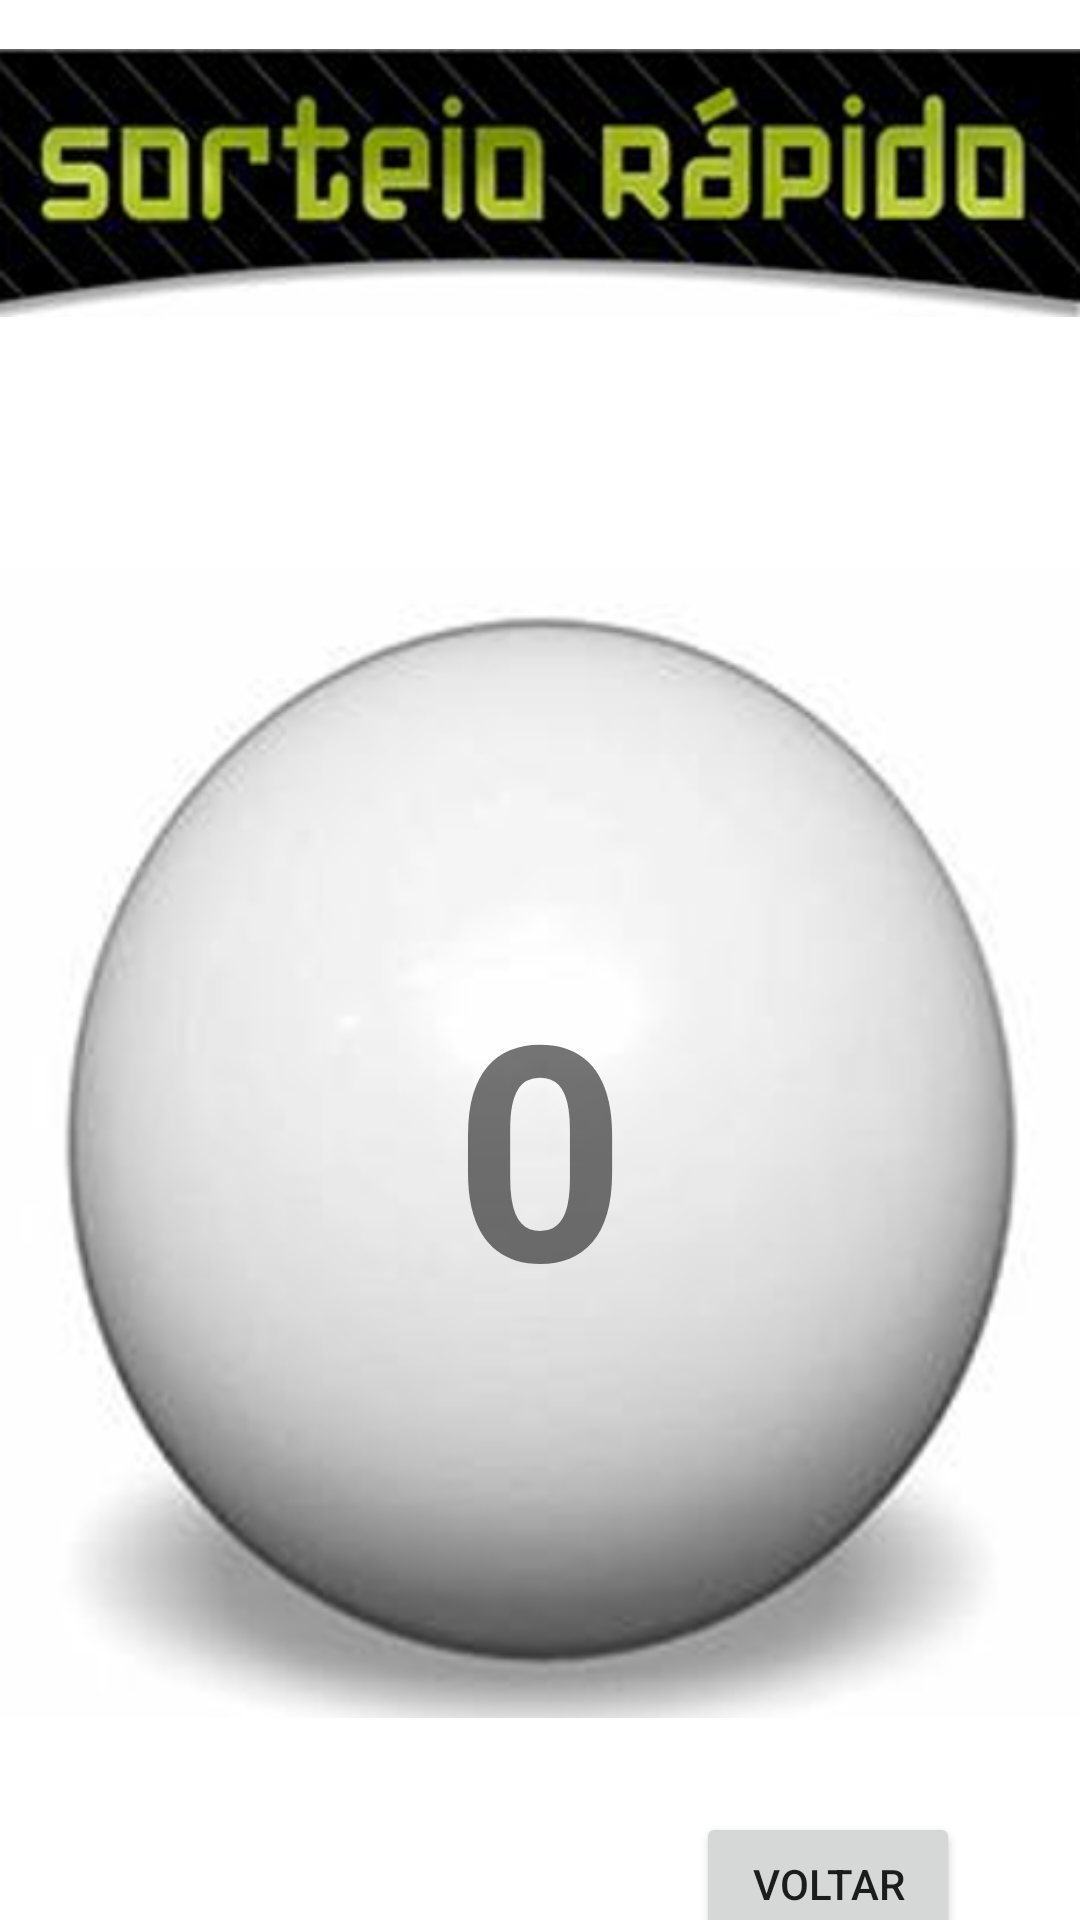

This screen was rendered from an Android layout file. Write that file and the resources it references.
<!-- AndroidManifest.xml: application theme Theme.SorteioRapido -->
<!-- res/layout/activity_resultado.xml -->
<?xml version="1.0" encoding="utf-8"?>
<androidx.constraintlayout.widget.ConstraintLayout xmlns:android="http://schemas.android.com/apk/res/android"
    xmlns:app="http://schemas.android.com/apk/res-auto"
    xmlns:tools="http://schemas.android.com/tools"
    android:layout_width="match_parent"
    android:layout_height="match_parent"
    tools:context=".ResultadoActivity">

    <ImageView
        android:id="@+id/imageView2"
        android:layout_width="0dp"
        android:layout_height="wrap_content"
        app:layout_constraintEnd_toEndOf="parent"
        app:layout_constraintStart_toStartOf="parent"
        app:layout_constraintTop_toTopOf="parent"
        app:srcCompat="@drawable/logo" />

    <ImageView
        android:id="@+id/imageView3"
        android:layout_width="wrap_content"
        android:layout_height="wrap_content"
        app:layout_constraintBottom_toBottomOf="parent"
        app:layout_constraintEnd_toEndOf="parent"
        app:layout_constraintStart_toStartOf="parent"
        app:layout_constraintTop_toBottomOf="@+id/imageView2"
        app:srcCompat="@drawable/bola" />

    <TextView
        android:id="@+id/textoResultado"
        android:layout_width="wrap_content"
        android:layout_height="wrap_content"
        android:text="0"
        android:textSize="100sp"
        android:textStyle="bold"
        app:layout_constraintBottom_toBottomOf="@+id/imageView3"
        app:layout_constraintEnd_toEndOf="@+id/imageView3"
        app:layout_constraintStart_toStartOf="parent"
        app:layout_constraintTop_toTopOf="@+id/imageView3" />

    <Button
        android:id="@+id/btVoltar"
        android:layout_width="wrap_content"
        android:layout_height="wrap_content"
        android:layout_marginTop="20dp"
        android:layout_marginEnd="40dp"
        android:text="Voltar"
        app:layout_constraintEnd_toEndOf="parent"
        app:layout_constraintTop_toBottomOf="@+id/imageView3" />
</androidx.constraintlayout.widget.ConstraintLayout>
<!-- resources referenced by this layout -->
<resources>
  <!-- drawable bola: png bitmap (drawable-v24, 54725 bytes) -->
  <!-- drawable logo: png bitmap (drawable-v24, 88691 bytes) -->
  <style name="Theme.SorteioRapido" parent="Theme.MaterialComponents.DayNight.DarkActionBar">
          
          <item name="colorPrimary">@color/purple_500</item>
          <item name="colorPrimaryVariant">@color/purple_700</item>
          <item name="colorOnPrimary">@color/white</item>
          
          <item name="colorSecondary">@color/teal_200</item>
          <item name="colorSecondaryVariant">@color/teal_700</item>
          <item name="colorOnSecondary">@color/black</item>
          
          <item name="android:statusBarColor" tools:targetApi="l">?attr/colorPrimaryVariant</item>
          
      </style>
  <!-- not gathered from this repository: default colours our renderer supplied (Android Studio template values) -->
  <color name="purple_500">#FF6200EE</color>
  <color name="purple_700">#FF3700B3</color>
  <color name="teal_200">#FF03DAC5</color>
  <color name="teal_700">#FF018786</color>
  <color name="black">#FF000000</color>
  <color name="white">#FFFFFFFF</color>
</resources>
